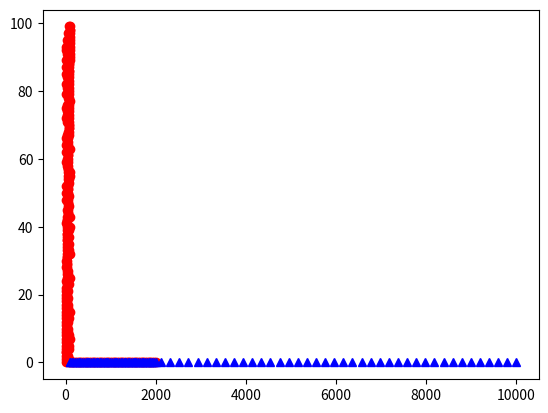

This figure's Python source:
class PriorityQueue:
    def __init__(self):
        self.data = []
        
    def add(self, x): # O(N)
        # insert x in the correct place (to keep data in ascending order)
        for i in range(len(self.data)):
            if self.data[i] > x:
                self.data.insert(i, x)
                break
        else:
            self.data.append(x)
    
    def max(self): # O(1)
        assert len(self) > 0
        return self.data[-1]
        
    def pop_max(self): # O(1)
        assert len(self) > 0
        ret = self.data[-1]
        del self.data[-1]
        return ret
    
    def __bool__(self):
        return len(self.data) > 0

    def __len__(self):
        return len(self.data)

    def __repr__(self):
        return repr(self.data)

import random

pq = PriorityQueue()

vals = random.sample(range(100), 10)
for x in vals:
    pq.add(x)

pq

while pq:
    print(pq.pop_max())

class Heap:
    def __init__(self):
        self.data = []
        
    @staticmethod
    def _parent(idx):
        return (idx - 1) // 2
    
    @staticmethod
    def _left(idx):
        return idx*2 + 1

    @staticmethod
    def _right(idx):
        return idx*2 + 2

    def add(self, x):
        self.data.append(x) # add the value at the bottom right of the tree
        
        # carry out the bubble-up algorithm
        idx = len(self.data) - 1
        while idx > 0:
            pidx = Heap._parent(idx)
            if self.data[pidx] < self.data[idx]: # i.e., max-heap property is false
                self.data[pidx], self.data[idx] = self.data[idx], self.data[pidx]
                idx = pidx
            else:
                break    
                
    def max(self):
        assert len(self) > 0
        return self.data[0]


    def pop_max(self):
        assert len(self) > 0
        ret = self.data[0]
        
        # move the bottom-right value to the root
        self.data[0] = self.data[-1]
        del self.data[-1]
        
        # re-heapify using the trickle down algorithm
        idx = 0
        while idx < len(self.data):
            lidx = Heap._left(idx)
            ridx = Heap._right(idx)
            maxidx = idx
            if lidx < len(self.data) and self.data[lidx] > self.data[idx]:
                maxidx = lidx
            if ridx < len(self.data) and self.data[ridx] > self.data[maxidx]:
                maxidx = ridx
            if maxidx != idx:
                self.data[idx], self.data[maxidx] = self.data[maxidx], self.data[idx]
                idx = maxidx
            else:
                break
        
        return ret
            

    def __bool__(self):
        return len(self.data) > 0

    def __len__(self):
        return len(self.data)

    def __repr__(self):
        return repr(self.data)

import random

h = Heap()

vals = random.sample(range(100), 10)
for x in vals:
    h.add(x)

h

while h:
    print(h.pop_max())

class Heap(Heap):
    def __init__(self, iterable=None):
        if not iterable:
            self.data = []
        else:
            self.data = list(iterable)
            last_internal_idx = Heap._parent(len(self.data)-1)
            for i in range(last_internal_idx, -1, -1):
                self._heapify(i)
        
    def _heapify(self, idx):
        # re-heapify using the trickle down algorithm, starting at idx
        while idx < len(self.data):
            lidx = Heap._left(idx)
            ridx = Heap._right(idx)
            maxidx = idx
            if lidx < len(self.data) and self.data[lidx] > self.data[idx]:
                maxidx = lidx
            if ridx < len(self.data) and self.data[ridx] > self.data[maxidx]:
                maxidx = ridx
            if maxidx != idx:
                self.data[idx], self.data[maxidx] = self.data[maxidx], self.data[idx]
                idx = maxidx
            else:
                break

    def pop_max(self):
        assert len(self) > 0
        ret = self.data[0]
        
        # move the bottom-right value to the root
        self.data[0] = self.data[-1]
        del self.data[-1]
        
        self._heapify(0)
        
        return ret

import random

h = Heap()

vals = random.sample(range(100), 10)
for x in vals:
    h.add(x)

h

while h:
    print(h.pop_max())

h = Heap(random.sample(range(100), 10)) # use the new heap initializer

while h:
    print(h.pop_max())

def heapsort(iterable):
    h = Heap(iterable) # O(N) -- build a heap using approach described above
    ret = []
    while h: # O(N log N)
        ret.append(h.pop_max())
    ret.reverse() # reverse so that we have ascending order
    return ret

import matplotlib.pyplot as plt
import numpy as np
%matplotlib inline

lst = list(range(100))
random.shuffle(lst)
plt.plot(lst, 'ro');

plt.plot(heapsort(lst), 'ro');

def insertion_sort(lst):
    for i in range(1, len(lst)):
        for j in range(i, 0, -1):
            if lst[j-1] > lst[j]:
                lst[j-1], lst[j] = lst[j], lst[j-1] # swap
            else:
                break

import timeit

def time_insertionsort(n):
    return timeit.timeit('insertion_sort(lst)',
                         f'lst = random.sample(range(1_000_000), {n})',
                         globals=globals(),
                         number=1)

def time_heapsort(n):
    return timeit.timeit('heapsort(lst)',
                         f'lst = random.sample(range(1_000_000), {n})',
                         globals=globals(),
                         number=1)

ns = np.linspace(100, 2000, 50, dtype=np.int_)
plt.plot(ns, [time_insertionsort(n) for n in ns], 'ro')
plt.plot(ns, [time_heapsort(n) for n in ns], 'b^');

ns = np.linspace(100, 10000, 50, dtype=np.int_)
plt.plot(ns, [time_heapsort(n) for n in ns], 'b^');